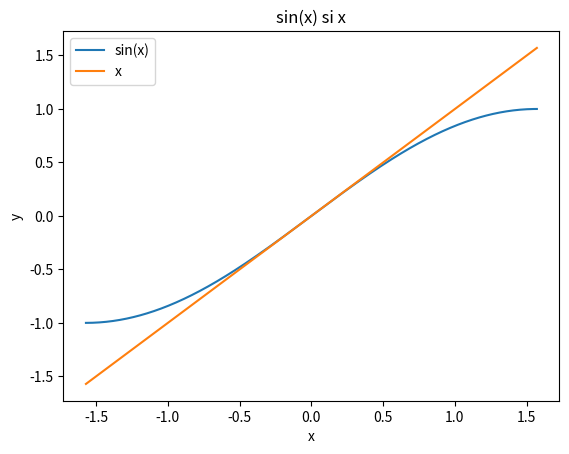
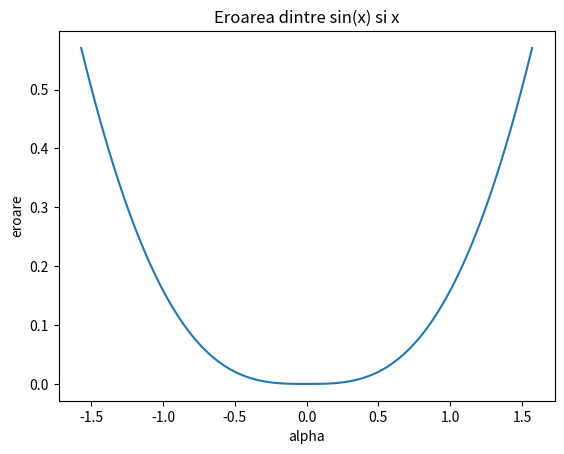
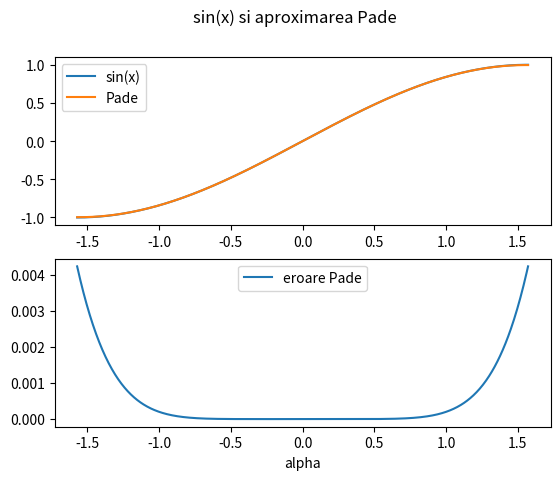
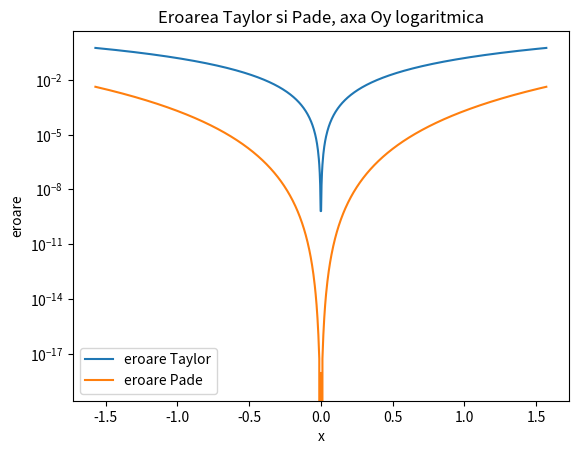

Python code for these plots, in order:
import numpy as np
import matplotlib.pyplot as plt

alpha = np.linspace(-np.pi / 2, np.pi / 2, 1000)
xsin = np.sin(alpha)

xtaylor = alpha
xpade = (alpha - 7 * alpha ** 3 / 60) / (1 + alpha ** 2 / 20)

eroaretaylor = np.abs(xsin - xtaylor)
eroarepade = np.abs(xsin - xpade)

#  A

plt.figure()
plt.plot(alpha, xsin, label='sin(x)')
plt.plot(alpha, xtaylor, label='x')
plt.title('sin(x) si x')
plt.xlabel('x')
plt.ylabel('y')
plt.legend()
plt.savefig('Lab2Ex8a.pdf')
plt.show()

#  B

plt.figure()
plt.plot(alpha, eroaretaylor)
plt.title('Eroarea dintre sin(x) si x')
plt.xlabel('alpha')
plt.ylabel('eroare')
plt.savefig('Lab2Ex8b.pdf')
plt.show()

#  C

fig, axs = plt.subplots(2)
fig.suptitle('sin(x) si aproximarea Pade')

axs[0].plot(alpha, xsin, label='sin(x)')
axs[0].plot(alpha, xpade, label='Pade')
axs[0].legend()

axs[1].plot(alpha, eroarepade, label='eroare Pade')
axs[1].legend()

axs[1].set_xlabel('alpha')

plt.savefig('Lab2Ex8c.pdf')
plt.show()

#  D

plt.figure()
plt.plot(alpha, eroaretaylor, label='eroare Taylor')
plt.plot(alpha, eroarepade, label='eroare Pade')
plt.yscale('log')
plt.title('Eroarea Taylor si Pade, axa Oy logaritmica')
plt.xlabel('x')
plt.ylabel('eroare')
plt.legend()
plt.savefig('Lab2Ex8d.pdf')
plt.show()
